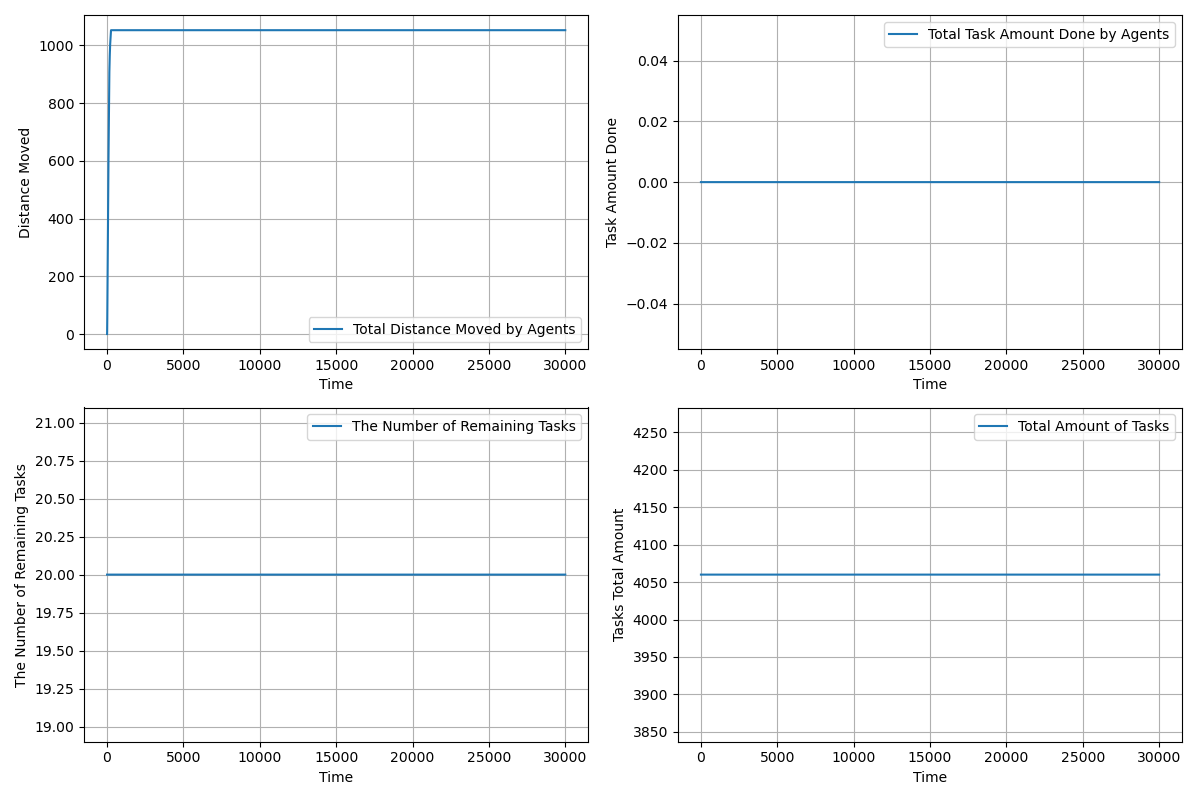

Data behind this chart, as committed beside it:
time, agents_total_distance_moved, agents_total_task_amount_done, completed_tasks, remaining_tasks, tasks_total_amount_left
1.0, 0.45, 0.0, 0, 20, 4060
2.0, 1.35, 0.0, 0, 20, 4060
3.0, 2.7, 0.0, 0, 20, 4060
4.0, 4.5, 0.0, 0, 20, 4060
5.0, 6.75, 0.0, 0, 20, 4060
6.0, 9.45, 0.0, 0, 20, 4060
7.0, 12.6, 0.0, 0, 20, 4060
8.0, 16.2, 0.0, 0, 20, 4060
9.0, 20.25, 0.0, 0, 20, 4060
10.0, 24.75, 0.0, 0, 20, 4060
11.0, 29.7, 0.0, 0, 20, 4060
12.0, 35.1, 0.0, 0, 20, 4060
13.0, 40.95, 0.0, 0, 20, 4060
14.0, 47.25, 0.0, 0, 20, 4060
15.0, 54.0, 0.0, 0, 20, 4060
16.0, 61.2, 0.0, 0, 20, 4060
17.0, 68.85, 0.0, 0, 20, 4060
18.0, 76.95, 0.0, 0, 20, 4060
19.0, 85.5, 0.0, 0, 20, 4060
20.0, 93.5, 0.0, 0, 20, 4060
21.0, 101.5, 0.0, 0, 20, 4060
22.0, 109.5, 0.0, 0, 20, 4060
23.0, 117.5, 0.0, 0, 20, 4060
24.0, 125.5, 0.0, 0, 20, 4060
25.0, 133.5, 0.0, 0, 20, 4060
26.0, 141.5, 0.0, 0, 20, 4060
27.0, 149.5, 0.0, 0, 20, 4060
28.0, 157.5, 0.0, 0, 20, 4060
29.0, 165.5, 0.0, 0, 20, 4060
30.0, 173.5, 0.0, 0, 20, 4060
31.0, 181.5, 0.0, 0, 20, 4060
32.0, 189.5, 0.0, 0, 20, 4060
33.0, 197.5, 0.0, 0, 20, 4060
34.0, 205.5, 0.0, 0, 20, 4060
35.0, 213.5, 0.0, 0, 20, 4060
36.0, 221.5, 0.0, 0, 20, 4060
37.0, 229.5, 0.0, 0, 20, 4060
38.0, 237.5, 0.0, 0, 20, 4060
39.0, 245.5, 0.0, 0, 20, 4060
40.0, 252.5, 0.0, 0, 20, 4060
41.0, 259.5, 0.0, 0, 20, 4060
42.0, 266.5, 0.0, 0, 20, 4060
43.0, 273.5, 0.0, 0, 20, 4060
44.0, 280.5, 0.0, 0, 20, 4060
45.0, 287.5, 0.0, 0, 20, 4060
46.0, 294.5, 0.0, 0, 20, 4060
47.0, 301.5, 0.0, 0, 20, 4060
48.0, 308.5, 0.0, 0, 20, 4060
49.0, 315.5, 0.0, 0, 20, 4060
50.0, 322.5, 0.0, 0, 20, 4060
51.0, 329.5, 0.0, 0, 20, 4060
52.0, 336.5, 0.0, 0, 20, 4060
53.0, 343.5, 0.0, 0, 20, 4060
54.0, 350.5, 0.0, 0, 20, 4060
55.0, 357.5, 0.0, 0, 20, 4060
56.0, 364.5, 0.0, 0, 20, 4060
57.0, 371.5, 0.0, 0, 20, 4060
58.0, 378.5, 0.0, 0, 20, 4060
59.0, 385.5, 0.0, 0, 20, 4060
60.0, 392.5, 0.0, 0, 20, 4060
... 29,941 more rows
